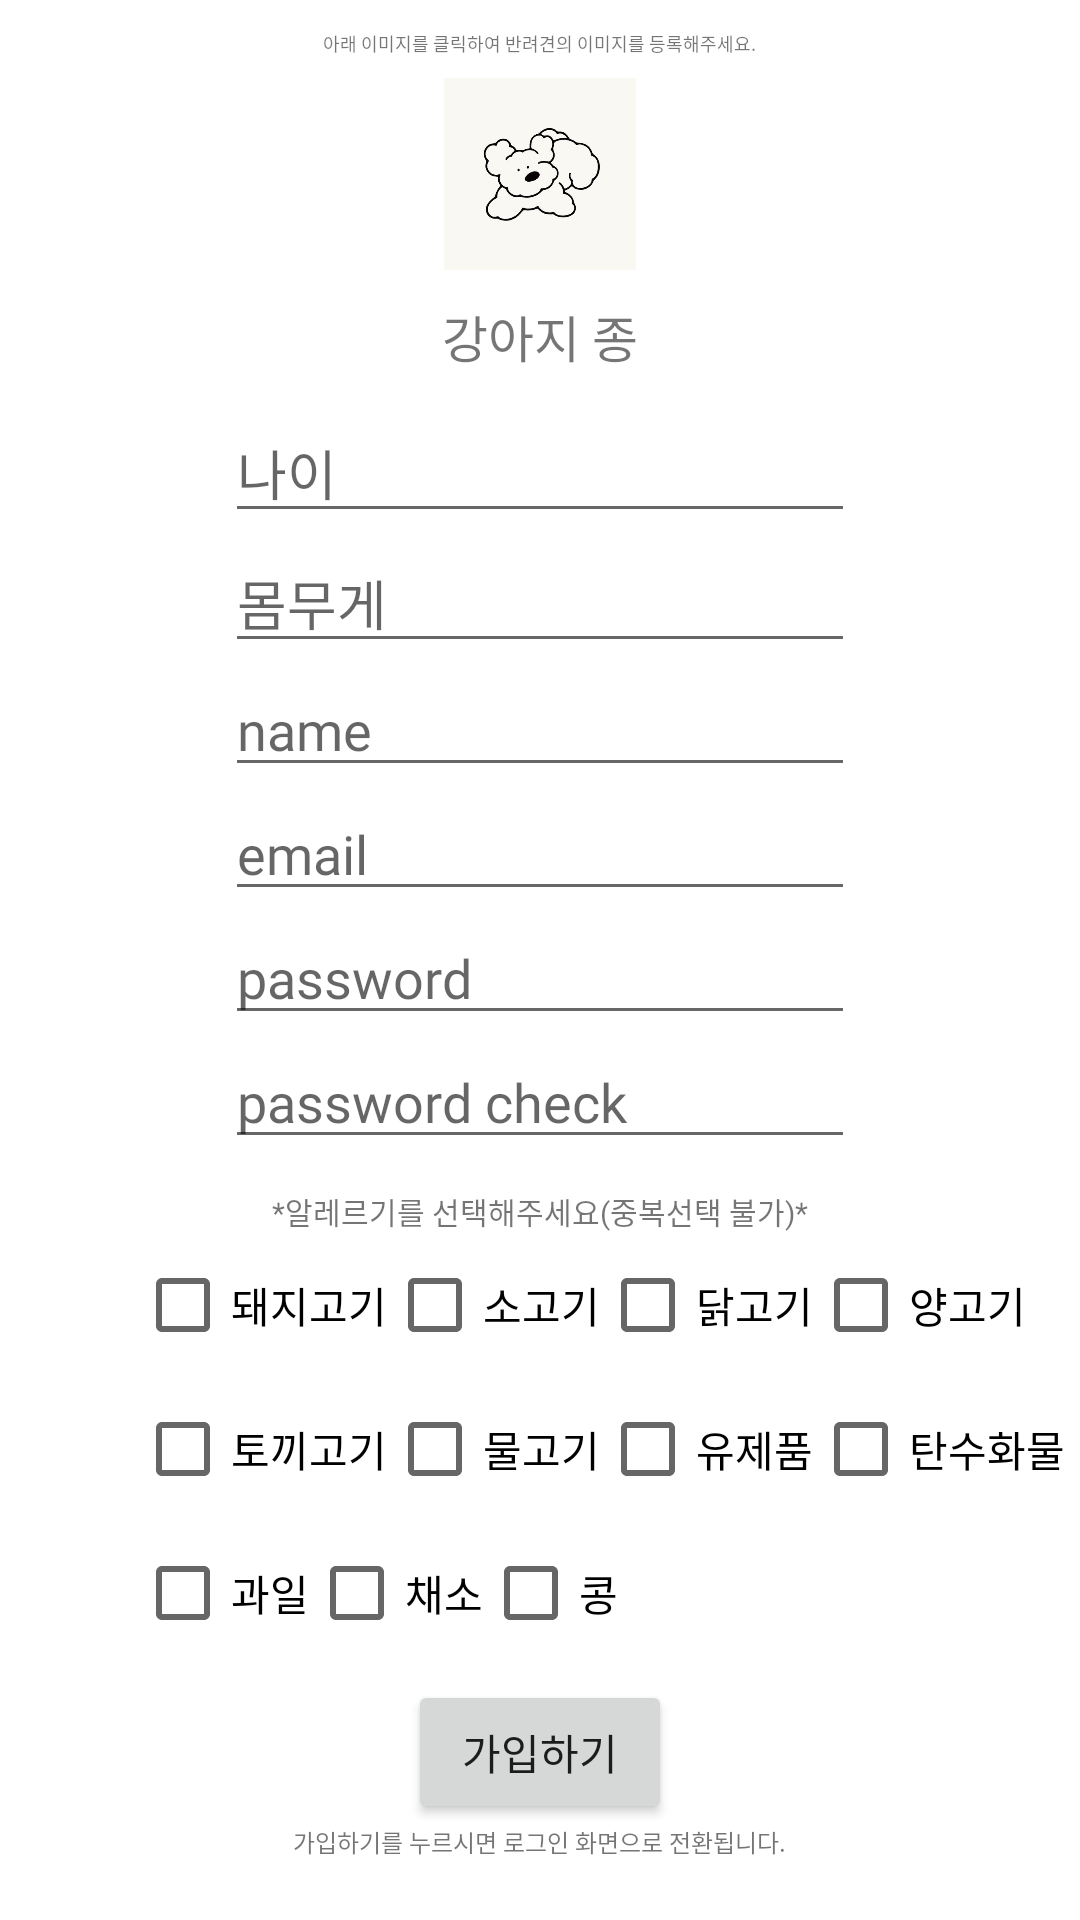

Write the Android layout XML for this screen, with the resource values it uses.
<!-- AndroidManifest.xml: application theme Theme.Logintest -->
<!-- res/layout/activity_regist.xml -->
<?xml version="1.0" encoding="utf-8"?>
<LinearLayout
    xmlns:android="http://schemas.android.com/apk/res/android"
    xmlns:app="http://schemas.android.com/apk/res-auto"
    xmlns:tools="http://schemas.android.com/tools"
    android:layout_width="match_parent"
    android:layout_height="match_parent"
    android:orientation="vertical"
    tools:context=".Regist">


    <TextView
        android:id="@+id/txt"
        android:layout_width="wrap_content"
        android:layout_height="wrap_content"
        android:layout_gravity="center"
        android:textSize="18px"
        android:layout_marginTop="10dp"
        android:text="아래 이미지를 클릭하여 반려견의 이미지를 등록해주세요."
        android:fontFamily="@font/gmarkersansttfmedium"/>

    <ImageView
        android:id="@+id/imageView"
        android:layout_width="64dp"
        android:layout_gravity="center"
        android:layout_height="64dp"
        android:layout_marginTop="7dp"
        android:src ="@drawable/puppy" />
    <TextView
        android:id="@+id/txttype"
        android:layout_width="wrap_content"
        android:layout_height="wrap_content"
        android:layout_gravity="center"
        android:textSize="50px"
        android:layout_marginTop="10dp"
        android:text="강아지 종"
        android:fontFamily="@font/gmarkersansttfmedium"/>

    <EditText
        android:id="@+id/dog_age"
        android:layout_width="wrap_content"
        android:layout_height="wrap_content"
        android:ems="10"
        android:layout_marginTop="10dp"
        android:inputType="textPersonName"
        android:layout_gravity="center"
        android:hint="나이"
        android:fontFamily="@font/gmarkersansttfmedium"/>

    <EditText
        android:id="@+id/dog_weight"
        android:layout_width="wrap_content"
        android:layout_height="wrap_content"
        android:ems="10"
        android:inputType="textPersonName"
        android:layout_gravity="center"
        android:hint="몸무게"
        android:fontFamily="@font/gmarkersansttfmedium"/>

    <EditText
        android:id="@+id/nameEt"
        android:layout_width="wrap_content"
        android:layout_height="wrap_content"
        android:layout_gravity="center"
        android:ems="10"
        android:inputType="textPersonName"
        android:hint="name"
        android:fontFamily="@font/gmarkersansttfmedium"/>

    <EditText
        android:id="@+id/emailEt"
        android:layout_width="wrap_content"
        android:layout_height="wrap_content"
        android:layout_gravity="center"
        android:ems="10"
        android:hint="email"
        android:inputType="textEmailAddress"
        android:fontFamily="@font/gmarkersansttfmedium"/>

    <EditText
        android:id="@+id/passwordEdt"
        android:layout_width="wrap_content"
        android:layout_height="wrap_content"
        android:layout_gravity="center"
        android:ems="10"
        android:hint="password"
        android:inputType="textPassword"
        android:fontFamily="@font/gmarkersansttfmedium"/>

    <EditText
        android:id="@+id/passwordcheckEdt"
        android:layout_width="wrap_content"
        android:layout_height="wrap_content"
        android:layout_gravity="center"
        android:ems="10"
        android:inputType="textPassword"
        android:hint="password check"
        android:fontFamily="@font/gmarkersansttfmedium"/>

    <TextView
        android:id="@+id/text2"
        android:layout_width="wrap_content"
        android:layout_height="wrap_content"
        android:layout_gravity="center"
        android:layout_marginTop="10dp"
        android:textSize="10dp"
        android:text="*알레르기를 선택해주세요(중복선택 불가)*"
        android:fontFamily="@font/gmarkersansttfmedium"/>

    <LinearLayout
        android:layout_width="match_parent"
        android:layout_height="wrap_content"
        android:layout_gravity="center"
        android:layout_marginLeft="30dp"
        android:orientation="horizontal">

        <CheckBox
            android:id="@+id/porkck"
            android:layout_width="wrap_content"
            android:layout_height="wrap_content"
            android:text="돼지고기"
            android:fontFamily="@font/gmarkersansttfmedium"/>

        <CheckBox
            android:id="@+id/beefck"
            android:layout_width="wrap_content"
            android:layout_height="wrap_content"
            android:text="소고기"
            android:fontFamily="@font/gmarkersansttfmedium"/>

        <CheckBox
            android:id="@+id/chickenck"
            android:layout_width="wrap_content"
            android:layout_height="wrap_content"
            android:text="닭고기"
            android:fontFamily="@font/gmarkersansttfmedium"/>
        <CheckBox
            android:id="@+id/checkBox4"
            android:layout_width="wrap_content"
            android:layout_height="wrap_content"
            android:text="양고기"
            android:fontFamily="@font/gmarkersansttfmedium"/>

    </LinearLayout>

    <LinearLayout
        android:layout_width="match_parent"
        android:layout_height="wrap_content"
        android:layout_marginLeft="30dp"
        android:layout_gravity="center"
        android:orientation="horizontal">

        <CheckBox
            android:id="@+id/checkBox5"
            android:layout_width="wrap_content"
            android:layout_height="wrap_content"
            android:text="토끼고기"
            android:fontFamily="@font/gmarkersansttfmedium"/>

        <CheckBox
            android:id="@+id/checkBox6"
            android:layout_width="wrap_content"
            android:layout_height="wrap_content"
            android:text="물고기"
            android:fontFamily="@font/gmarkersansttfmedium"/>

        <CheckBox
            android:id="@+id/checkBox7"
            android:layout_width="wrap_content"
            android:layout_height="wrap_content"
            android:text="유제품"
            android:fontFamily="@font/gmarkersansttfmedium"/>
        <CheckBox
            android:id="@+id/checkBox8"
            android:layout_width="wrap_content"
            android:layout_height="wrap_content"
            android:text="탄수화물"
            android:fontFamily="@font/gmarkersansttfmedium"/>

    </LinearLayout>

    <LinearLayout
        android:layout_width="match_parent"
        android:layout_height="wrap_content"
        android:layout_gravity="center"
        android:layout_marginLeft="30dp"
        android:orientation="horizontal">

        <CheckBox
            android:id="@+id/checkBox9"
            android:layout_width="wrap_content"
            android:layout_height="wrap_content"
            android:text="과일"
            android:fontFamily="@font/gmarkersansttfmedium"/>

        <CheckBox
            android:id="@+id/checkBox10"
            android:layout_width="wrap_content"
            android:layout_height="wrap_content"
            android:text="채소"
            android:fontFamily="@font/gmarkersansttfmedium"/>

        <CheckBox
            android:id="@+id/checkBox11"
            android:layout_width="wrap_content"
            android:layout_height="wrap_content"
            android:text="콩"
            android:fontFamily="@font/gmarkersansttfmedium"/>

    </LinearLayout>

    <Button
        android:id="@+id/register2_btn"
        android:layout_width="wrap_content"
        android:layout_height="wrap_content"
        android:layout_gravity="center"
        android:text="가입하기"
        android:layout_marginTop="5dp"
        android:fontFamily="@font/gmarkersansttfmedium"/>
    <TextView
        android:id="@+id/text"
        android:layout_width="wrap_content"
        android:layout_height="wrap_content"
        android:layout_gravity="center"
        android:textSize="8dp"
        android:text="가입하기를 누르시면 로그인 화면으로 전환됩니다."
        android:fontFamily="@font/gmarkersansttfmedium"/>

</LinearLayout>
<!-- resources referenced by this layout -->
<resources>
  <!-- drawable puppy: jpg bitmap (drawable-xhdpi, 11535 bytes) -->
  <style name="Theme.Logintest" parent="Theme.MaterialComponents.DayNight.DarkActionBar">
          
          <item name="colorPrimary">#A79C8E</item>
          <item name="colorPrimaryVariant">#F8ECC9</item>
          <item name="colorOnPrimary">@color/white</item>
          
          <item name="colorSecondary">@color/teal_200</item>
          <item name="colorSecondaryVariant">@color/teal_700</item>
          <item name="colorOnSecondary">@color/black</item>
          
          <item name="android:statusBarColor" tools:targetApi="l">#80776D</item>
          
      </style>
  <color name="white">#FFFFFFFF</color>
  <color name="teal_200">#FF03DAC5</color>
  <color name="teal_700">#FF018786</color>
  <color name="black">#FF000000</color>
</resources>
